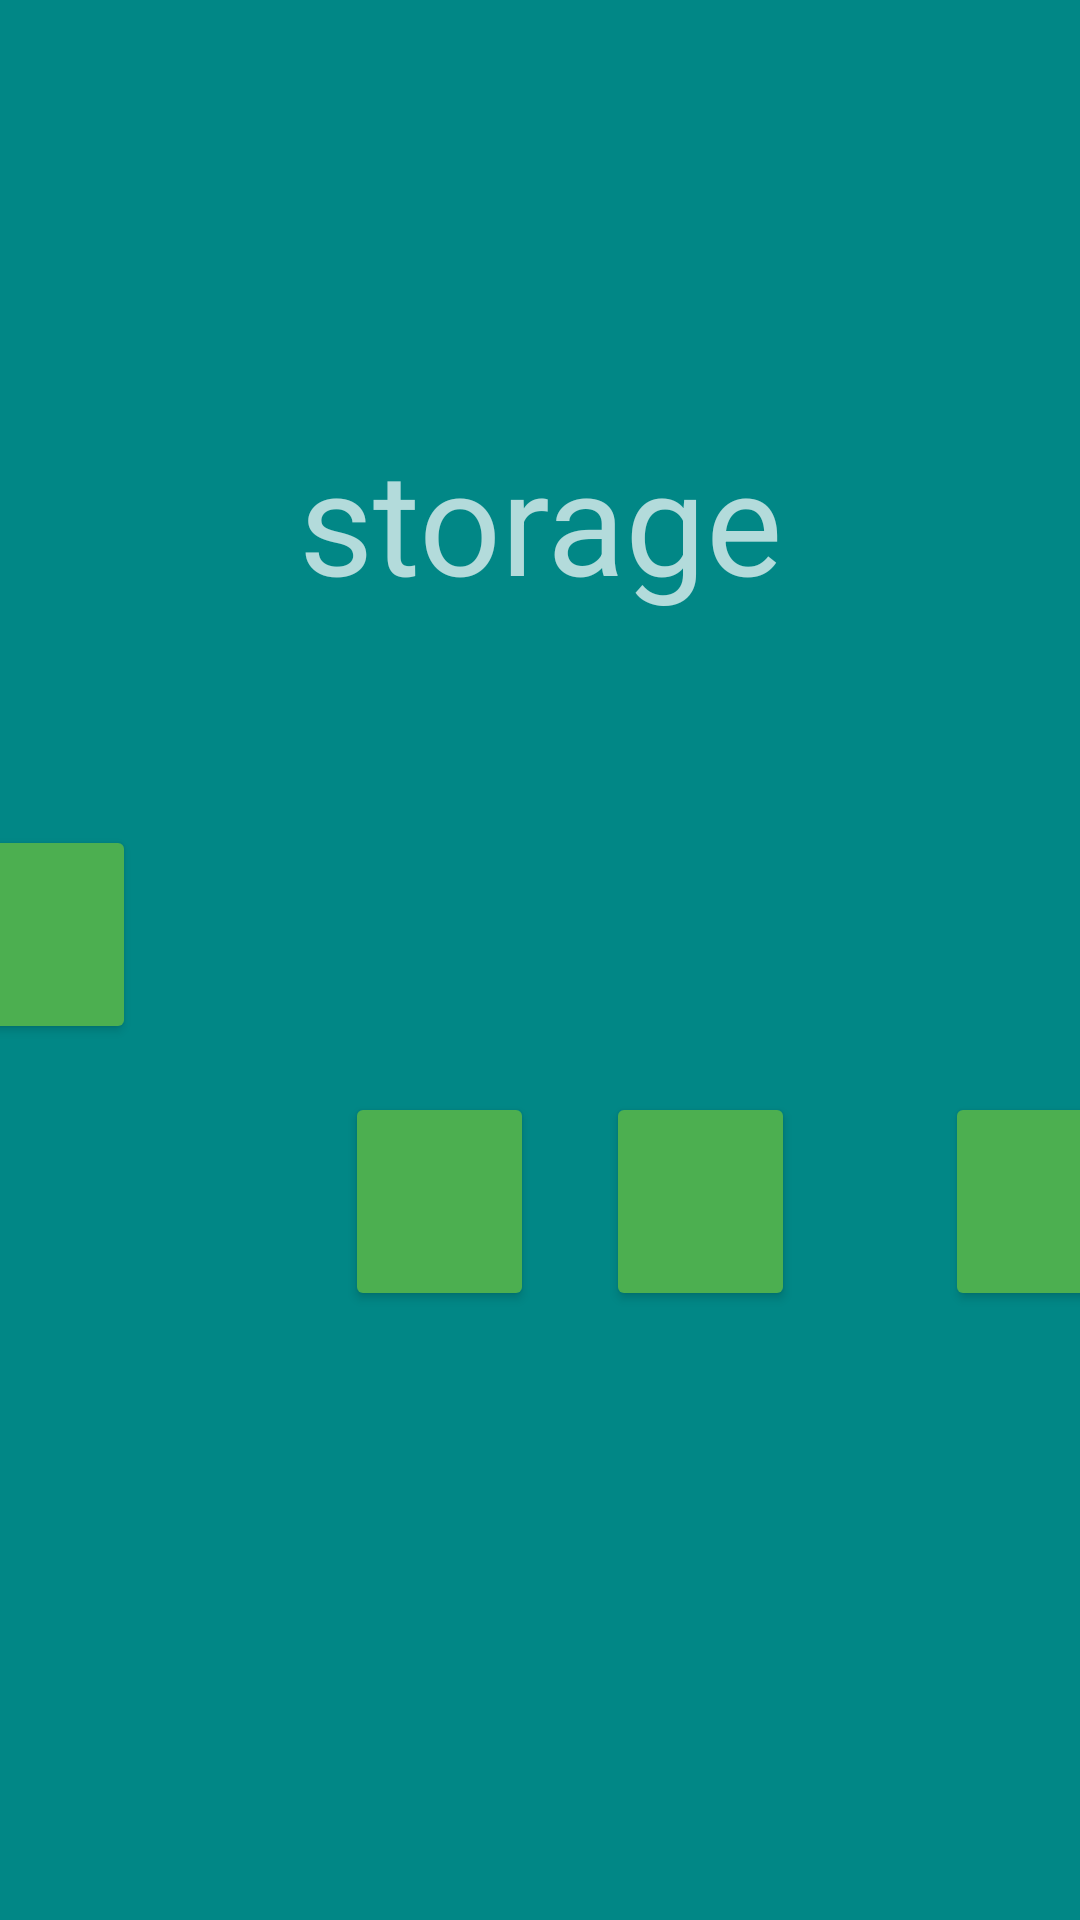

Here is an Android app screen rendered from its layout file. Give the layout XML and the strings, colors and styles it references.
<!-- AndroidManifest.xml: application theme Theme.AppCompat.NoActionBar -->
<!-- res/layout/menu.xml -->
<?xml version="1.0" encoding="utf-8"?>
<androidx.constraintlayout.widget.ConstraintLayout xmlns:android="http://schemas.android.com/apk/res/android"
    xmlns:app="http://schemas.android.com/apk/res-auto"
    xmlns:tools="http://schemas.android.com/tools"
    android:layout_width="match_parent"
    android:layout_height="match_parent"
    android:background="@color/teal_700">

    <androidx.appcompat.widget.Toolbar
        android:id="@+id/toolbar2"
        android:layout_width="514dp"
        android:layout_height="0dp"
        android:layout_marginStart="4dp"
        android:layout_marginBottom="292dp"
        android:background="@color/teal_700"
        android:minHeight="?attr/actionBarSize"
        android:theme="?attr/actionBarTheme"
        app:layout_constraintBottom_toBottomOf="parent"
        app:layout_constraintStart_toStartOf="parent"
        app:layout_constraintTop_toBottomOf="@+id/textView" />

    <Button
        android:id="@+id/button2"
        android:layout_width="63dp"
        android:layout_height="73dp"
        android:layout_marginStart="50dp"
        android:layout_marginEnd="107dp"
        android:layout_marginBottom="292dp"
        android:contentDescription="@string/app_in_name"
        app:backgroundTint="#4CAF50"
        app:icon="@android:drawable/ic_menu_crop"
        app:layout_constraintBottom_toBottomOf="parent"
        app:layout_constraintEnd_toStartOf="@+id/button5"
        app:layout_constraintStart_toStartOf="parent" />

    <Button
        android:id="@+id/button3"
        android:layout_width="63dp"
        android:layout_height="73dp"
        android:layout_marginStart="50dp"
        android:layout_marginTop="364dp"
        android:layout_marginEnd="50dp"
        app:backgroundTint="#4CAF50"
        app:icon="@android:drawable/ic_menu_camera"
        app:layout_constraintEnd_toEndOf="parent"
        app:layout_constraintHorizontal_bias="0.33"
        app:layout_constraintStart_toStartOf="parent"
        app:layout_constraintTop_toTopOf="parent"
        tools:ignore="SpeakableTextPresentCheck,SpeakableTextPresentCheck" />

    <Button
        android:id="@+id/button4"
        android:layout_width="63dp"
        android:layout_height="73dp"
        android:layout_marginEnd="50dp"
        app:backgroundTint="#4CAF50"
        app:icon="@android:drawable/ic_lock_silent_mode_off"
        app:layout_constraintBaseline_toBaselineOf="@+id/button5"
        app:layout_constraintEnd_toEndOf="parent"
        app:layout_constraintStart_toEndOf="@+id/button5"
        tools:ignore="SpeakableTextPresentCheck" />

    <Button
        android:id="@+id/button5"
        android:layout_width="63dp"
        android:layout_height="73dp"
        android:layout_marginStart="50dp"
        android:layout_marginEnd="50dp"
        app:backgroundTint="#4CAF50"
        app:icon="@android:drawable/ic_menu_save"
        app:layout_constraintBaseline_toBaselineOf="@+id/button3"
        app:layout_constraintEnd_toStartOf="@+id/button4"
        app:layout_constraintStart_toEndOf="@+id/button2"
        tools:ignore="SpeakableTextPresentCheck,SpeakableTextPresentCheck" />

    <TextView
        android:id="@+id/textView"
        android:layout_width="wrap_content"
        android:layout_height="wrap_content"
        android:layout_marginTop="141dp"
        android:layout_marginBottom="137dp"
        android:text="storage"
        android:textSize="48sp"
        app:layout_constraintBottom_toTopOf="@+id/toolbar2"
        app:layout_constraintEnd_toEndOf="parent"
        app:layout_constraintStart_toStartOf="parent"
        app:layout_constraintTop_toTopOf="parent" />

</androidx.constraintlayout.widget.ConstraintLayout>
<!-- resources referenced by this layout -->
<resources>
  <string name="app_in_name">dsfdfgdfg</string>
  <!-- not gathered from this repository: default colours our renderer supplied (Android Studio template values) -->
  <color name="teal_700">#FF018786</color>
</resources>
